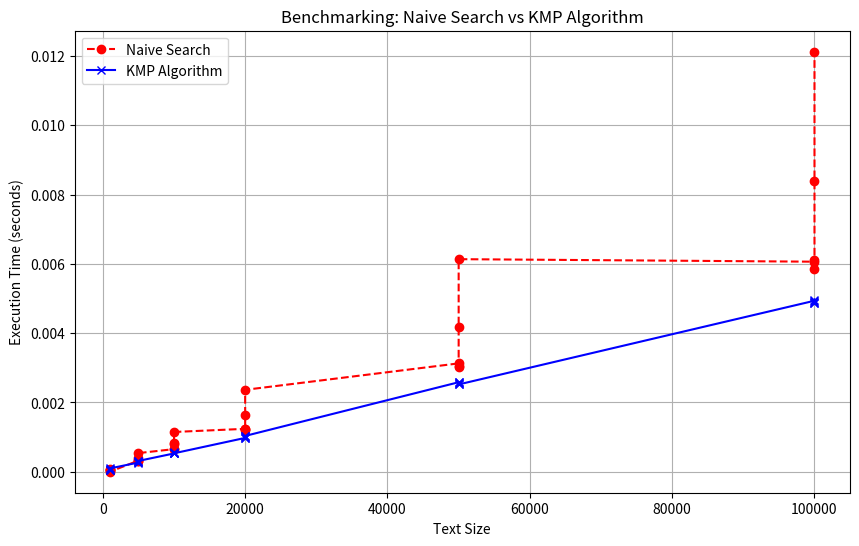

The matplotlib source for this figure:
# -*- coding: utf-8 -*-
"""KMP_Algorithm.ipynb

Automatically generated by Colab.

Original file is located at
    https://colab.research.google.com/<link-removed>
"""

import time
import random
import string
import matplotlib.pyplot as plt
def compute_prefix_function(pattern):
  m=len(pattern)
  pi=[0]*m
  k=0
  for q in range(1, m):
    while k>0 and pattern[k]!=pattern[q]:
      k=pi[k-1]
    if pattern[k]==pattern[q]:
      k+=1
      pi[q]=k
  return pi

def kmp_matcher(text, pattern):
  n=len(text)
  m=len(pattern)
  pi=compute_prefix_function(pattern)
  q=0
  match_positions=[]
  for i in range(n):
    while q>0 and pattern[q]!=text[i]:
      q=pi[q - 1]
    if pattern[q]==text[i]:
      q+=1
    if q==m:
      match_positions.append(i-m+1)
      q=pi[q - 1]
  return match_positions

def naive_search(text, pattern):
  n=len(text)
  m=len(pattern)
  match_positions=[]
  for i in range(n - m + 1):
    if text[i:i + m]==pattern:
      match_positions.append(i)
  return match_positions

def generate_random_string(length):
  return ''.join(random.choices(string.ascii_lowercase, k=length))

def benchmark_search_algorithm(algorithm, text, pattern):
  start_time=time.time()
  result=algorithm(text, pattern)
  end_time=time.time()
  return end_time-start_time, result

def run_benchmark():
  text_sizes=[1000, 5000, 10000, 20000, 50000, 100000]
  pattern_sizes=[10, 50, 100, 500, 1000]
  naive_times=[]
  kmp_times=[]
  x_values=[]
  for text_size in text_sizes:
    for pattern_size in pattern_sizes:
      text=generate_random_string(text_size)
      pattern=generate_random_string(min(pattern_size, text_size))
      naive_time, _=benchmark_search_algorithm(naive_search, text, pattern)
      kmp_time, _=benchmark_search_algorithm(kmp_matcher, text, pattern)
      naive_times.append(naive_time)
      kmp_times.append(kmp_time)
      x_values.append(text_size)
  return x_values, naive_times, kmp_times

def plot_benchmark_results():
  x_values, naive_times, kmp_times=run_benchmark()
  plt.figure(figsize=(10, 6))
  plt.plot(x_values, naive_times, label='Naive Search', marker='o', color='r', linestyle='--')
  plt.plot(x_values, kmp_times, label='KMP Algorithm', marker='x', color='b', linestyle='-')
  plt.xlabel('Text Size')
  plt.ylabel('Execution Time (seconds)')
  plt.title('Benchmarking: Naive Search vs KMP Algorithm')
  plt.legend()
  plt.grid(True)
  plt.show()

plot_benchmark_results()